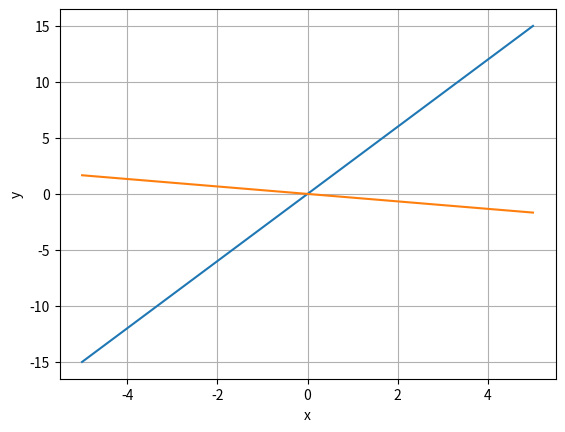

Generate this figure with matplotlib:
import numpy as np
import matplotlib.pyplot as plt

x = np.linspace(-5,5,21)
y=3*x
y2=(-1/3)*x
plt.plot(x,y)
plt.plot(x,y2)
plt.xlabel('x')
plt.ylabel('y')
plt.grid()